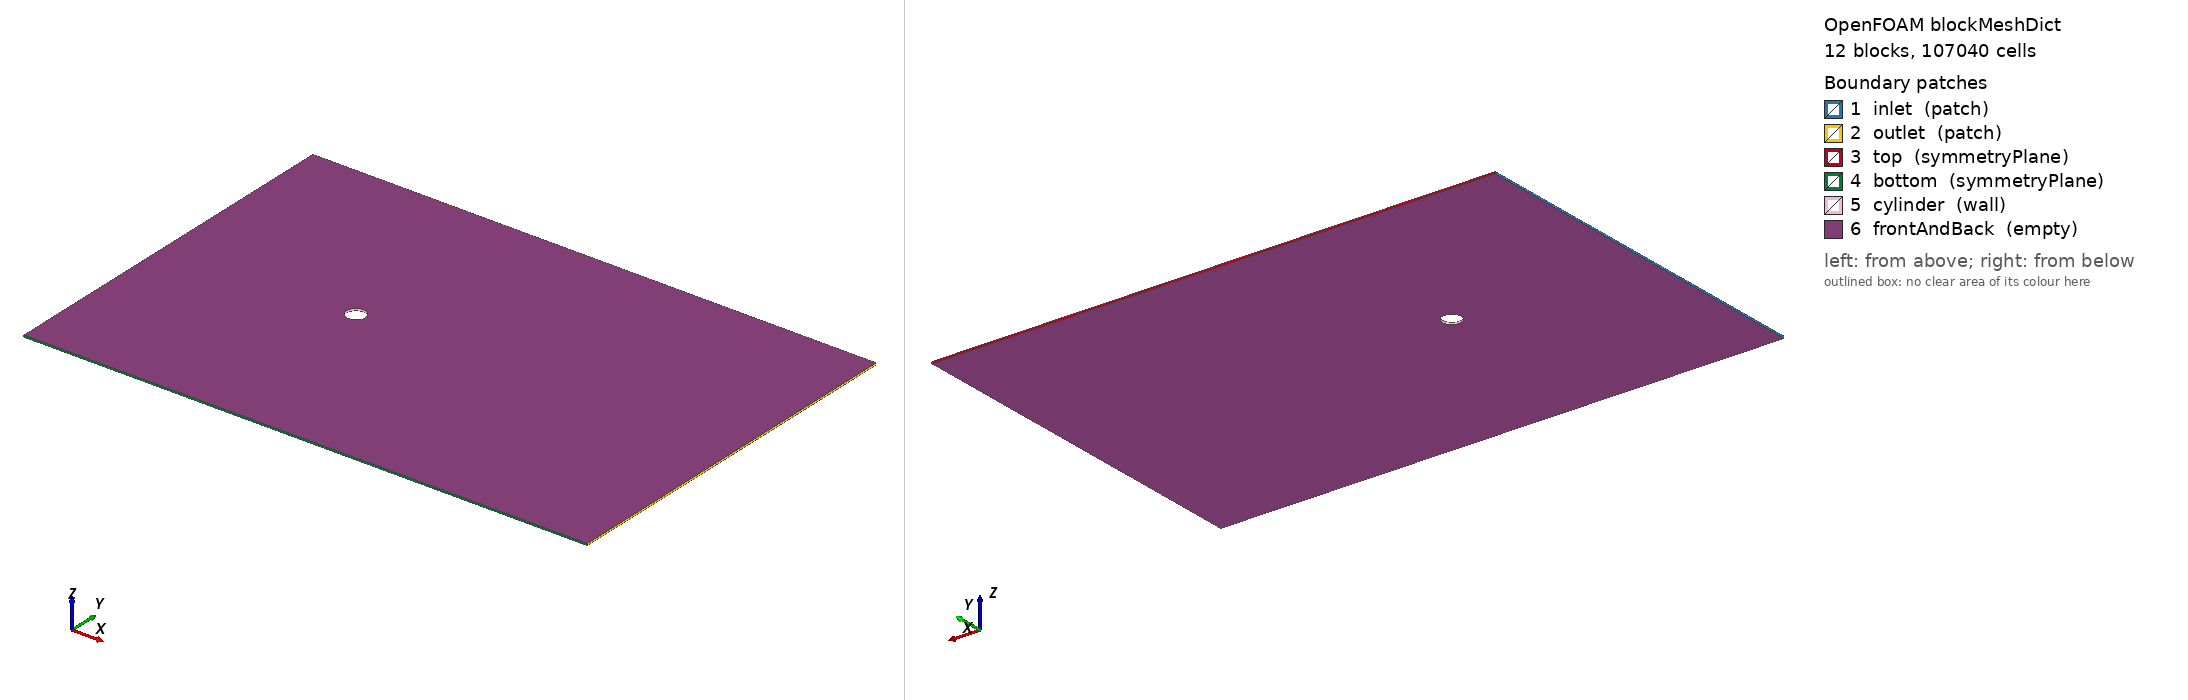

OpenFOAM case: the mesh blockMesh builds from blockMeshDict, 12 block(s), 107040 cells. Boundary patches (legend numbers): 1 inlet (patch), 2 outlet (patch), 3 top (symmetryPlane), 4 bottom (symmetryPlane), 5 cylinder (wall), 6 frontAndBack (empty). Left view from above one corner, right view from below the opposite corner. Boundary conditions: 1 field file(s) under 0/; 6 of 6 drawn patches have an entry in a shipped field file.

=== system/blockMeshDict ===
/*--------------------------------*- C++ -*----------------------------------*\
  Generated by cfd/generate_cases.py  -  2-D cylinder wake, Re = 100
\*---------------------------------------------------------------------------*/
FoamFile
{
    version     2.0;
    format      ascii;
    class       dictionary;
    object      blockMeshDict;
}
// * * * * * * * * * * * * * * * * * * * * * * * * * * * * * * * * * * * * //

convertToMeters 1;

vertices
(
    (0.3535533906 -0.3535533906 -0.05)    // 0
    (0.3535533906 0.3535533906 -0.05)    // 1
    (-0.3535533906 0.3535533906 -0.05)    // 2
    (-0.3535533906 -0.3535533906 -0.05)    // 3
    (2 -2 -0.05)    // 4
    (2 2 -0.05)    // 5
    (-2 2 -0.05)    // 6
    (-2 -2 -0.05)    // 7
    (20 -2 -0.05)    // 8
    (20 2 -0.05)    // 9
    (20 10 -0.05)    // 10
    (2 10 -0.05)    // 11
    (-2 10 -0.05)    // 12
    (-10 10 -0.05)    // 13
    (-10 2 -0.05)    // 14
    (-10 -2 -0.05)    // 15
    (-10 -10 -0.05)    // 16
    (-2 -10 -0.05)    // 17
    (2 -10 -0.05)    // 18
    (20 -10 -0.05)    // 19
    (0.3535533906 -0.3535533906 0.05)    // 20
    (0.3535533906 0.3535533906 0.05)    // 21
    (-0.3535533906 0.3535533906 0.05)    // 22
    (-0.3535533906 -0.3535533906 0.05)    // 23
    (2 -2 0.05)    // 24
    (2 2 0.05)    // 25
    (-2 2 0.05)    // 26
    (-2 -2 0.05)    // 27
    (20 -2 0.05)    // 28
    (20 2 0.05)    // 29
    (20 10 0.05)    // 30
    (2 10 0.05)    // 31
    (-2 10 0.05)    // 32
    (-10 10 0.05)    // 33
    (-10 2 0.05)    // 34
    (-10 -2 0.05)    // 35
    (-10 -10 0.05)    // 36
    (-2 -10 0.05)    // 37
    (2 -10 0.05)    // 38
    (20 -10 0.05)    // 39
);

blocks
(
    hex (0 4 5 1 20 24 25 21) (80 96 1) simpleGrading (8 1 1)    // O_right
    hex (1 5 6 2 21 25 26 22) (80 96 1) simpleGrading (8 1 1)    // O_top
    hex (2 6 7 3 22 26 27 23) (80 96 1) simpleGrading (8 1 1)    // O_left
    hex (3 7 4 0 23 27 24 20) (80 96 1) simpleGrading (8 1 1)    // O_bottom
    hex (4 8 9 5 24 28 29 25) (240 96 1) simpleGrading (3 1 1)    // RM
    hex (5 9 10 11 25 29 30 31) (240 60 1) simpleGrading (3 8 1)    // TR
    hex (6 5 11 12 26 25 31 32) (96 60 1) simpleGrading (1 8 1)    // TM
    hex (14 6 12 13 34 26 32 33) (60 60 1) simpleGrading (0.125 8 1)    // TL
    hex (15 7 6 14 35 27 26 34) (60 96 1) simpleGrading (0.125 1 1)    // LM
    hex (16 17 7 15 36 37 27 35) (60 60 1) simpleGrading (0.125 0.125 1)    // BL
    hex (17 18 4 7 37 38 24 27) (96 60 1) simpleGrading (1 0.125 1)    // BM
    hex (18 19 8 4 38 39 28 24) (240 60 1) simpleGrading (3 0.125 1)    // BR
);

edges
(
    arc 0 1 (0.5 0 -0.05)
    arc 20 21 (0.5 0 0.05)
    arc 1 2 (0 0.5 -0.05)
    arc 21 22 (0 0.5 0.05)
    arc 2 3 (-0.5 0 -0.05)
    arc 22 23 (-0.5 0 0.05)
    arc 3 0 (0 -0.5 -0.05)
    arc 23 20 (0 -0.5 0.05)
);

boundary
(
    inlet
    {
        type patch;
        faces
        (
            (13 14 34 33)
            (14 15 35 34)
            (15 16 36 35)
        );
    }
    outlet
    {
        type patch;
        faces
        (
            (19 8 28 39)
            (8 9 29 28)
            (9 10 30 29)
        );
    }
    top
    {
        type symmetryPlane;
        faces
        (
            (10 11 31 30)
            (11 12 32 31)
            (12 13 33 32)
        );
    }
    bottom
    {
        type symmetryPlane;
        faces
        (
            (16 17 37 36)
            (17 18 38 37)
            (18 19 39 38)
        );
    }
    cylinder
    {
        type wall;
        faces
        (
            (1 0 20 21)
            (2 1 21 22)
            (3 2 22 23)
            (0 3 23 20)
        );
    }
    frontAndBack
    {
        type empty;
        faces
        (
            (0 1 5 4)
            (20 24 25 21)
            (1 2 6 5)
            (21 25 26 22)
            (2 3 7 6)
            (22 26 27 23)
            (3 0 4 7)
            (23 27 24 20)
            (4 5 9 8)
            (24 28 29 25)
            (5 11 10 9)
            (25 29 30 31)
            (6 12 11 5)
            (26 25 31 32)
            (14 13 12 6)
            (34 26 32 33)
            (15 14 6 7)
            (35 27 26 34)
            (16 15 7 17)
            (36 37 27 35)
            (17 7 4 18)
            (37 38 24 27)
            (18 4 8 19)
            (38 39 28 24)
        );
    }
);

mergePatchPairs
(
);


=== system/controlDict ===
/*--------------------------------*- C++ -*----------------------------------*\
  Generated by cfd/generate_cases.py  -  2-D cylinder wake, Re = 100
\*---------------------------------------------------------------------------*/
FoamFile
{
    version     2.0;
    format      ascii;
    class       dictionary;
    location    "system";
    object      controlDict;
}
// * * * * * * * * * * * * * * * * * * * * * * * * * * * * * * * * * * * * //

application     pimpleFoam;

startFrom       latestTime;
startTime       0;
stopAt          endTime;
endTime         200;

deltaT          0.001;               // initial value; adjusted for maxCo
adjustTimeStep  yes;
maxCo           0.5;
maxDeltaT       0.01;

writeControl    adjustableRunTime;
writeInterval   25;
purgeWrite      2;                   // keep only the last two field dumps

writeFormat     ascii;
writePrecision  8;
writeCompression off;
timeFormat      general;
timePrecision   8;

runTimeModifiable true;

functions
{
    #include "forceCoeffs"
    #include "sampleWindow"
}


=== 0/p ===
/*--------------------------------*- C++ -*----------------------------------*\
  Generated by cfd/generate_cases.py  -  2-D cylinder wake, Re = 100
\*---------------------------------------------------------------------------*/
FoamFile
{
    version     2.0;
    format      ascii;
    class       volScalarField;
    location    "0";
    object      p;
}
// * * * * * * * * * * * * * * * * * * * * * * * * * * * * * * * * * * * * //

dimensions      [0 2 -2 0 0 0 0];     // kinematic pressure p/rho

internalField   uniform 0;

boundaryField
{
    inlet
    {
        type            zeroGradient;
    }
    outlet
    {
        type            fixedValue;
        value           uniform 0;
    }
    top
    {
        type            symmetryPlane;
    }
    bottom
    {
        type            symmetryPlane;
    }
    cylinder
    {
        type            zeroGradient;
    }
    frontAndBack
    {
        type            empty;
    }
}
